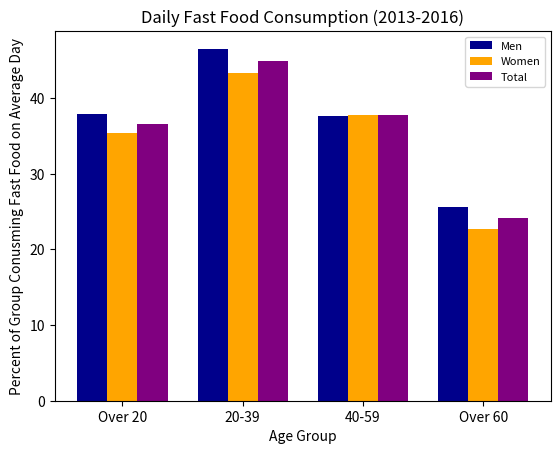

Here is the Python script that generated this plot:
import matplotlib.pyplot as plt  
import numpy as np 
# percentage of fast food consumption per day by different sexes and age groups    
#https://www.cdc.gov/nchs/data/databriefs/db322_table.pdf#page=1
men = [37.9,46.5,37.6,25.6]
women = [35.4,43.3,37.8,22.7]
total=[36.6,44.9,37.7,24.1]
age_range=["Over 20","20-39","40-59","Over 60"]
barWidth=.25
bar1 = np.arange(len(age_range))
bar2 = [x + barWidth for x in bar1]
bar3 = [x + barWidth for x in bar2]

plt.xticks([r + barWidth for r in range(len(age_range))],age_range)

plt.bar(bar1, men, color="darkblue", width=barWidth, label="Men")
plt.bar(bar2, women, color="orange", width=barWidth, label="Women")
plt.bar(bar3, total, color="purple", width=barWidth, label="Total")

plt.ylabel("Percent of Group Conusming Fast Food on Average Day")
plt.xlabel("Age Group")
plt.title("Daily Fast Food Consumption (2013-2016)")

plt.legend(loc="upper right", ncol=1, fontsize=8)
plt.show() 